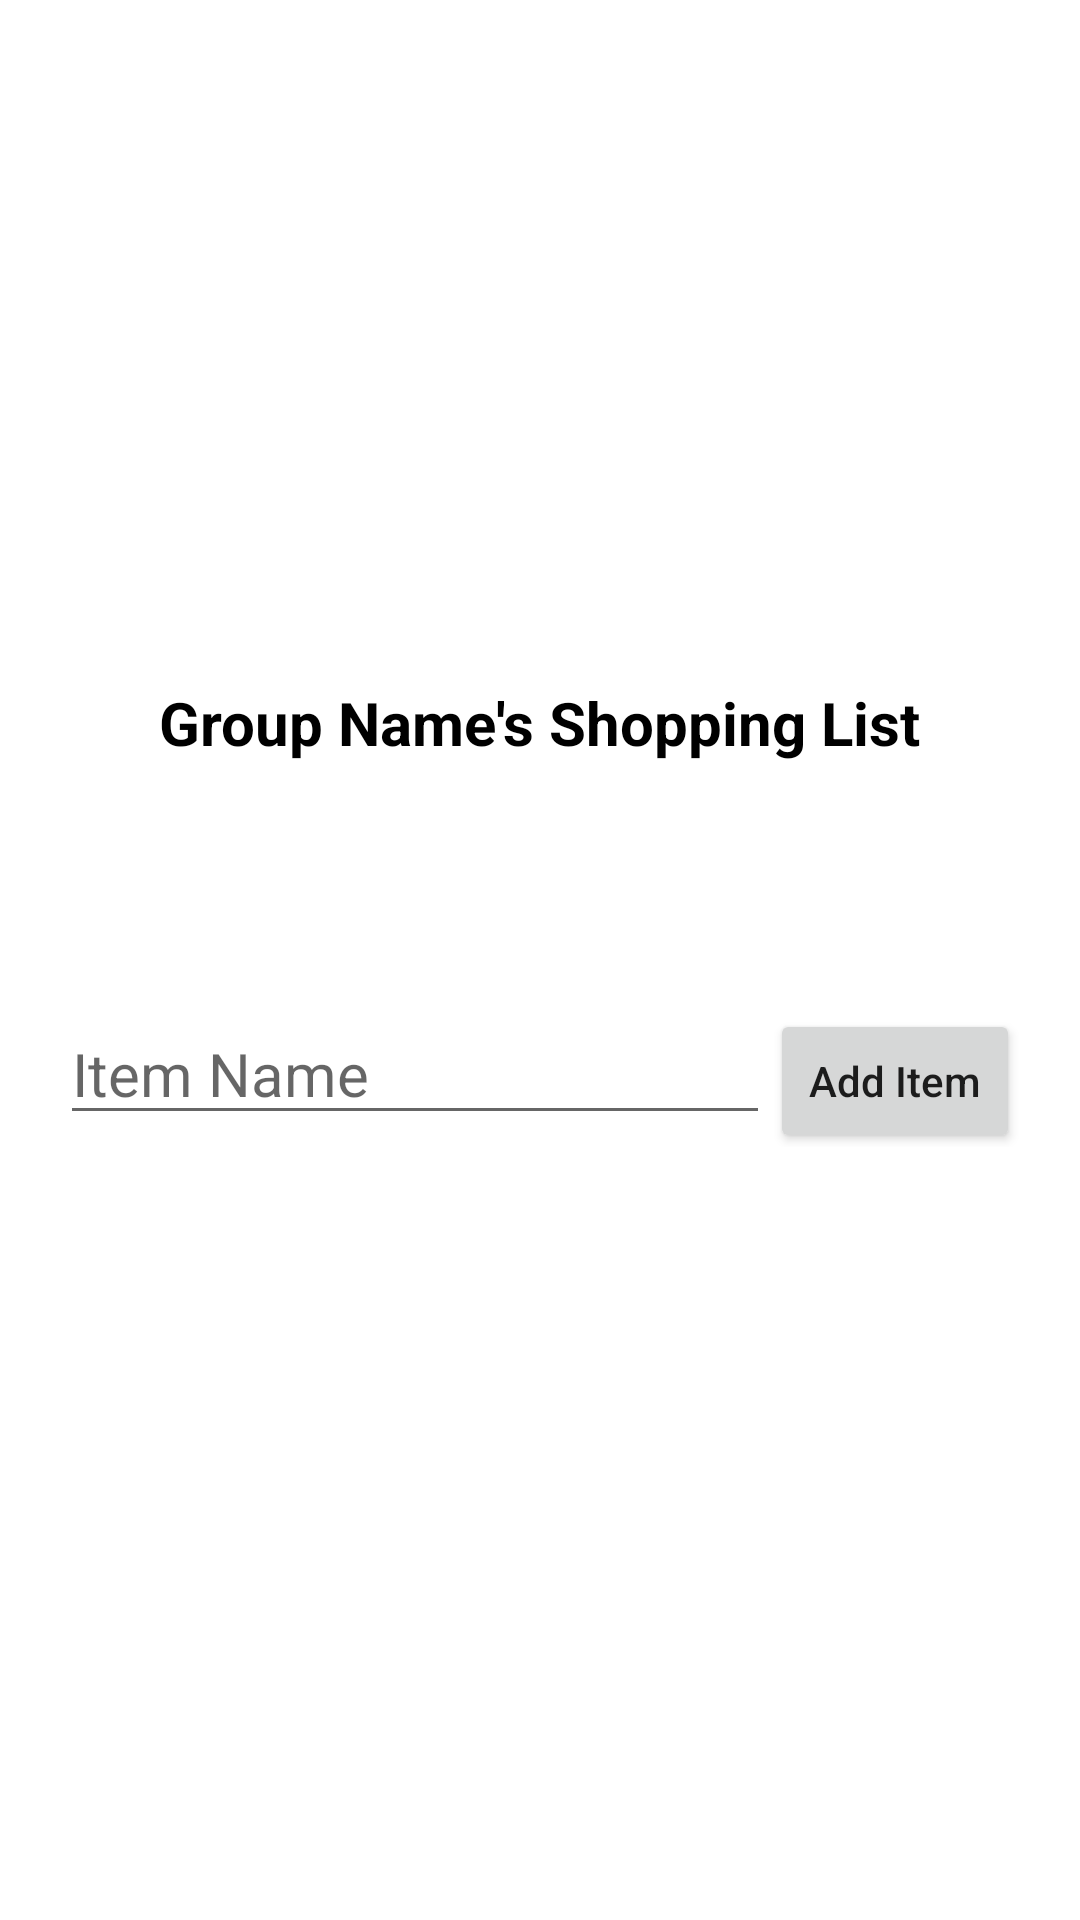

Write the Android layout XML for this screen, with the resource values it uses.
<!-- AndroidManifest.xml: application theme Theme.RoomieBudget -->
<!-- res/layout/activity_shopping_list.xml -->
<?xml version="1.0" encoding="utf-8"?>
<LinearLayout xmlns:android="http://schemas.android.com/apk/res/android"
    xmlns:app="http://schemas.android.com/apk/res-auto"
    xmlns:tools="http://schemas.android.com/tools"
    android:layout_width="match_parent"
    android:layout_height="match_parent"
    android:gravity="center"
    android:orientation="vertical"
    tools:context=".ShoppingListActivity">

    <TextView
        android:id="@+id/listTitle"
        android:layout_width="wrap_content"
        android:layout_height="wrap_content"
        android:layout_marginBottom="30dp"
        android:text="Group Name's Shopping List"
        android:textColor="#000000"
        android:textSize="20sp"
        android:textStyle="bold" />

    <androidx.recyclerview.widget.RecyclerView
        android:id="@+id/shopping_list_recycler"
        android:layout_width="match_parent"
        android:layout_height="wrap_content"
        android:layout_marginBottom="30dp" />

    <LinearLayout
        android:layout_width="match_parent"
        android:layout_height="wrap_content"
        android:layout_marginLeft="20dp"
        android:layout_marginTop="20dp"
        android:layout_marginRight="20dp"
        android:layout_marginBottom="30dp">

        <EditText
            android:id="@+id/editTextTextPersonName2"
            android:layout_width="wrap_content"
            android:layout_height="wrap_content"
            android:ems="10"
            android:hint="Item Name"
            android:inputType="textPersonName"
            android:textSize="20sp" />

        <Button
            android:id="@+id/addButton"
            android:layout_width="wrap_content"
            android:layout_height="wrap_content"
            android:text="Add Item"
            android:textAllCaps="false" />

    </LinearLayout>

</LinearLayout>
<!-- resources referenced by this layout -->
<resources>
  <style name="Theme.RoomieBudget" parent="Theme.MaterialComponents.DayNight.DarkActionBar">
          
          <item name="colorPrimary">@color/purple_500</item>
          <item name="colorPrimaryVariant">@color/purple_700</item>
          <item name="colorOnPrimary">@color/white</item>
          
          <item name="colorSecondary">@color/teal_200</item>
          <item name="colorSecondaryVariant">@color/teal_700</item>
          <item name="colorOnSecondary">@color/black</item>
          
          <item name="android:statusBarColor">?attr/colorPrimaryVariant</item>
          
      </style>
  <!-- not gathered from this repository: default colours our renderer supplied (Android Studio template values) -->
  <color name="purple_500">#FF6200EE</color>
  <color name="purple_700">#FF3700B3</color>
  <color name="teal_200">#FF03DAC5</color>
  <color name="teal_700">#FF018786</color>
  <color name="black">#FF000000</color>
  <color name="white">#FFFFFFFF</color>
</resources>
